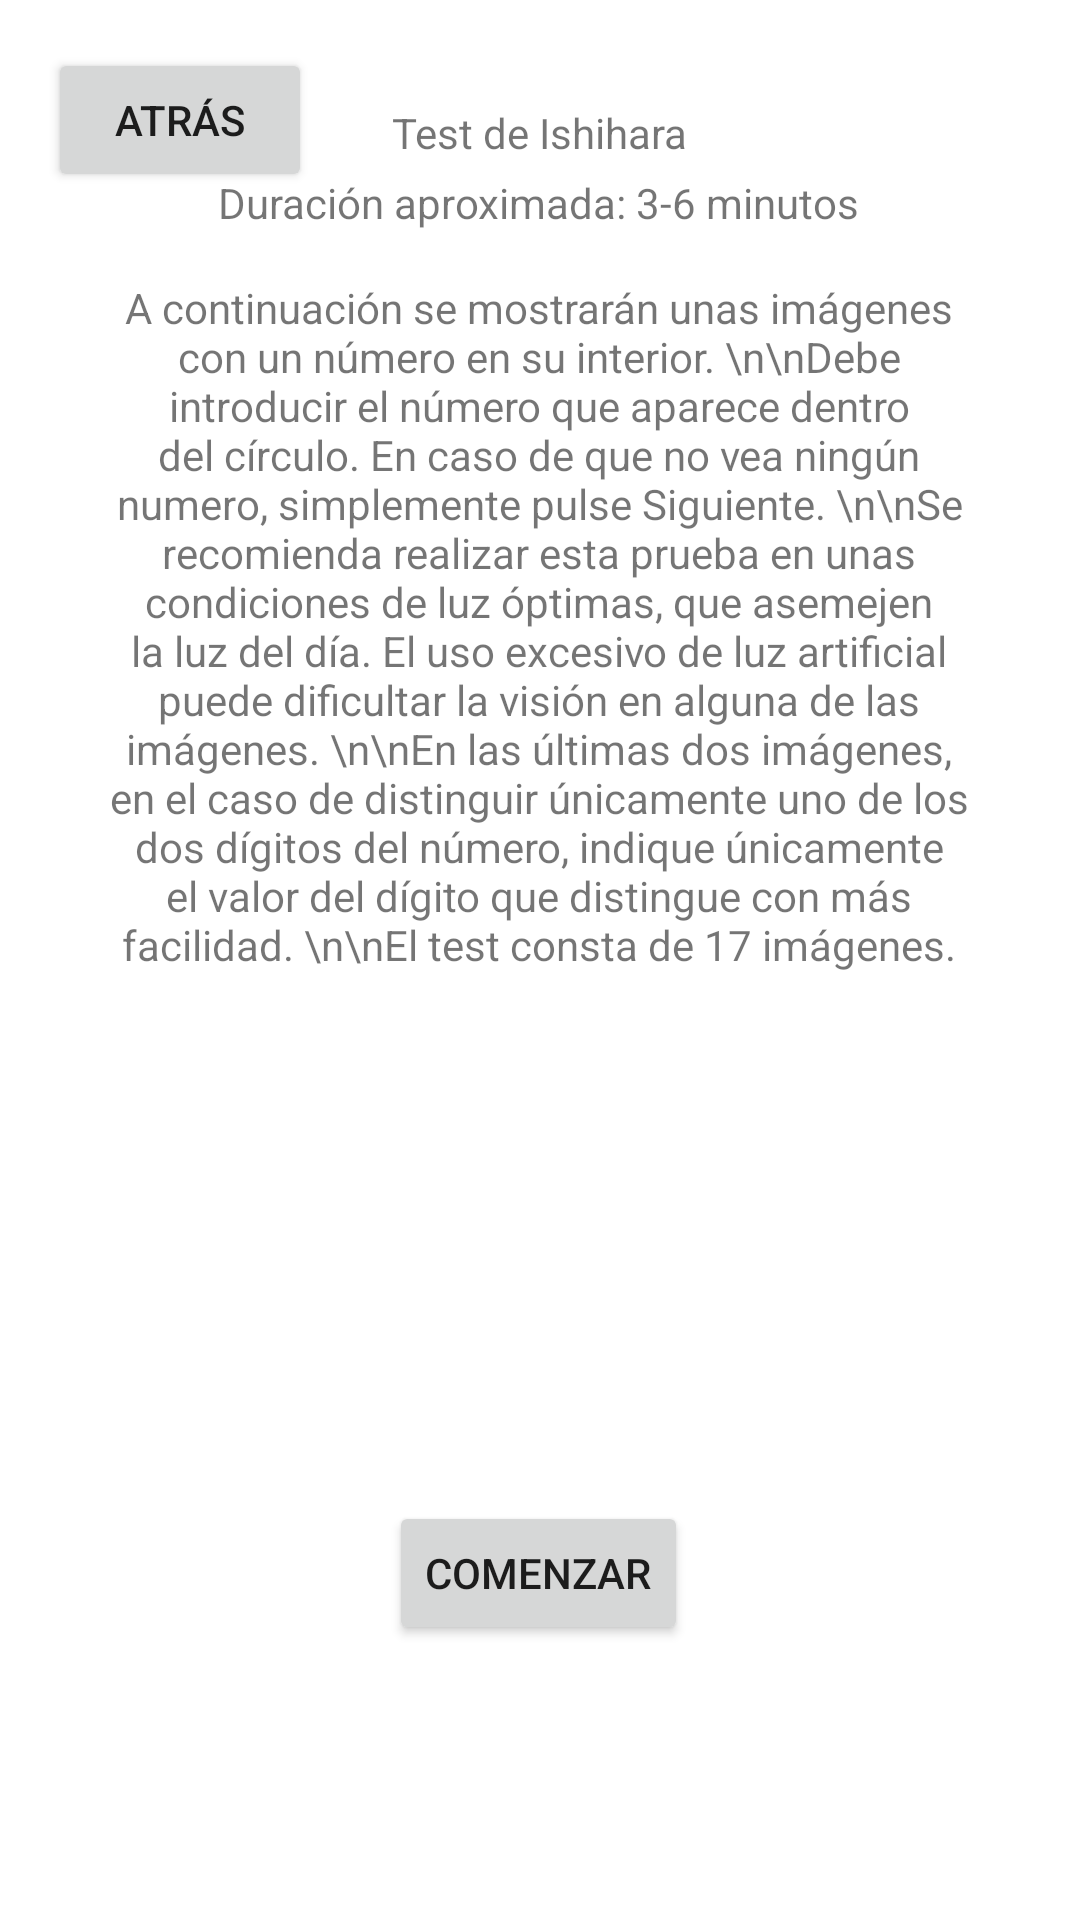

This screen was rendered from an Android layout file. Write that file and the resources it references.
<!-- AndroidManifest.xml: application theme Theme.TestDaltonismo -->
<!-- res/layout/activity_test.xml -->
<?xml version="1.0" encoding="utf-8"?>
<androidx.constraintlayout.widget.ConstraintLayout xmlns:android="http://schemas.android.com/apk/res/android"
    xmlns:app="http://schemas.android.com/apk/res-auto"
    xmlns:tools="http://schemas.android.com/tools"
    android:layout_width="match_parent"
    android:layout_height="match_parent"
    tools:context=".TestActivity">

    <Button
        android:id="@+id/btnEmpezarTest"
        android:layout_width="wrap_content"
        android:layout_height="wrap_content"
        android:text="Comenzar"
        app:layout_constraintBottom_toBottomOf="parent"
        app:layout_constraintEnd_toEndOf="parent"
        app:layout_constraintHorizontal_bias="0.498"
        app:layout_constraintStart_toStartOf="parent"
        app:layout_constraintTop_toBottomOf="@+id/descResText"
        app:layout_constraintVertical_bias="0.412" />

    <TextView
        android:id="@+id/titleResText"
        android:layout_width="wrap_content"
        android:layout_height="wrap_content"
        android:text="Test de Ishihara"
        app:layout_constraintBottom_toTopOf="@+id/textViewDuracion"
        app:layout_constraintEnd_toEndOf="parent"
        app:layout_constraintStart_toStartOf="parent"
        app:layout_constraintTop_toTopOf="parent"
        app:layout_constraintVertical_bias="0.889" />

    <TextView
        android:id="@+id/descResText"
        android:layout_width="292dp"
        android:layout_height="343dp"
        android:layout_marginBottom="204dp"
        android:text="A continuación se mostrarán unas imágenes con un número en su interior. \n\nDebe introducir el número que aparece dentro del círculo. En caso de que no vea ningún numero, simplemente pulse Siguiente. \n\nSe recomienda realizar esta prueba en unas condiciones de luz óptimas, que asemejen la luz del día. El uso excesivo de luz artificial puede dificultar la visión en alguna de las imágenes. \n\nEn las últimas dos imágenes, en el caso de distinguir únicamente uno de los dos dígitos del número, indique únicamente el valor del dígito que distingue con más facilidad. \n\nEl test consta de 17 imágenes."
        android:textAlignment="center"
        app:layout_constraintBottom_toBottomOf="parent"
        app:layout_constraintEnd_toEndOf="parent"
        app:layout_constraintHorizontal_bias="0.495"
        app:layout_constraintStart_toStartOf="parent" />

    <Button
        android:id="@+id/btnBack"
        android:layout_width="wrap_content"
        android:layout_height="wrap_content"
        android:layout_marginStart="16dp"
        android:layout_marginTop="16dp"
        android:text="Atrás"
        app:layout_constraintStart_toStartOf="parent"
        app:layout_constraintTop_toTopOf="parent" />

    <TextView
        android:id="@+id/textViewDuracion"
        android:layout_width="wrap_content"
        android:layout_height="wrap_content"
        android:layout_marginBottom="16dp"
        android:text="Duración aproximada: 3-6 minutos"
        app:layout_constraintBottom_toTopOf="@+id/descResText"
        app:layout_constraintEnd_toEndOf="parent"
        app:layout_constraintHorizontal_bias="0.497"
        app:layout_constraintStart_toStartOf="parent" />

</androidx.constraintlayout.widget.ConstraintLayout>
<!-- resources referenced by this layout -->
<resources>
  <style name="Theme.TestDaltonismo" parent="Theme.MaterialComponents.DayNight.DarkActionBar">
          
          <item name="colorPrimary">@color/purple_500</item>
          <item name="colorPrimaryVariant">@color/purple_700</item>
          <item name="colorOnPrimary">@color/white</item>
          
          <item name="colorSecondary">@color/teal_200</item>
          <item name="colorSecondaryVariant">@color/teal_700</item>
          <item name="colorOnSecondary">@color/black</item>
          
          <item name="android:statusBarColor" tools:targetApi="l">?attr/colorPrimaryVariant</item>
          
      </style>
  <!-- not gathered from this repository: default colours our renderer supplied (Android Studio template values) -->
  <color name="purple_500">#FF6200EE</color>
  <color name="purple_700">#FF3700B3</color>
  <color name="teal_200">#FF03DAC5</color>
  <color name="teal_700">#FF018786</color>
  <color name="black">#FF000000</color>
  <color name="white">#FFFFFFFF</color>
</resources>
